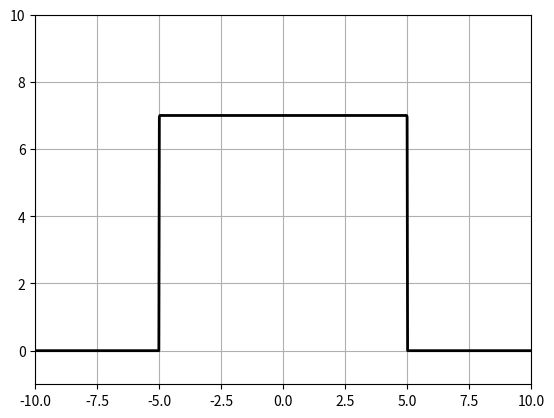

Reproduce this figure in Python.
import numpy 
import matplotlib.pyplot as plt 

weightValue = 1000

biasValue = 5000

biasValue2 = -5000

plt.axis([-10, 10, -1, 10]) 

print("The step function starts at {0} and ends at {1}".format(-biasValue/weightValue, -biasValue2/weightValue))

x = numpy.linspace(-10, 10, 1000)
y1 = 1.0 /(1.0 + numpy.exp(-weightValue*x - biasValue))
y2 = 1.0 /(1.0 + numpy.exp(-weightValue*x - biasValue2))
w = 7 
y = y1*w-y2*w 
plt.plot(x, y, lw=2, color='black')
plt.grid(True, linestyle='-')
plt.show() 
